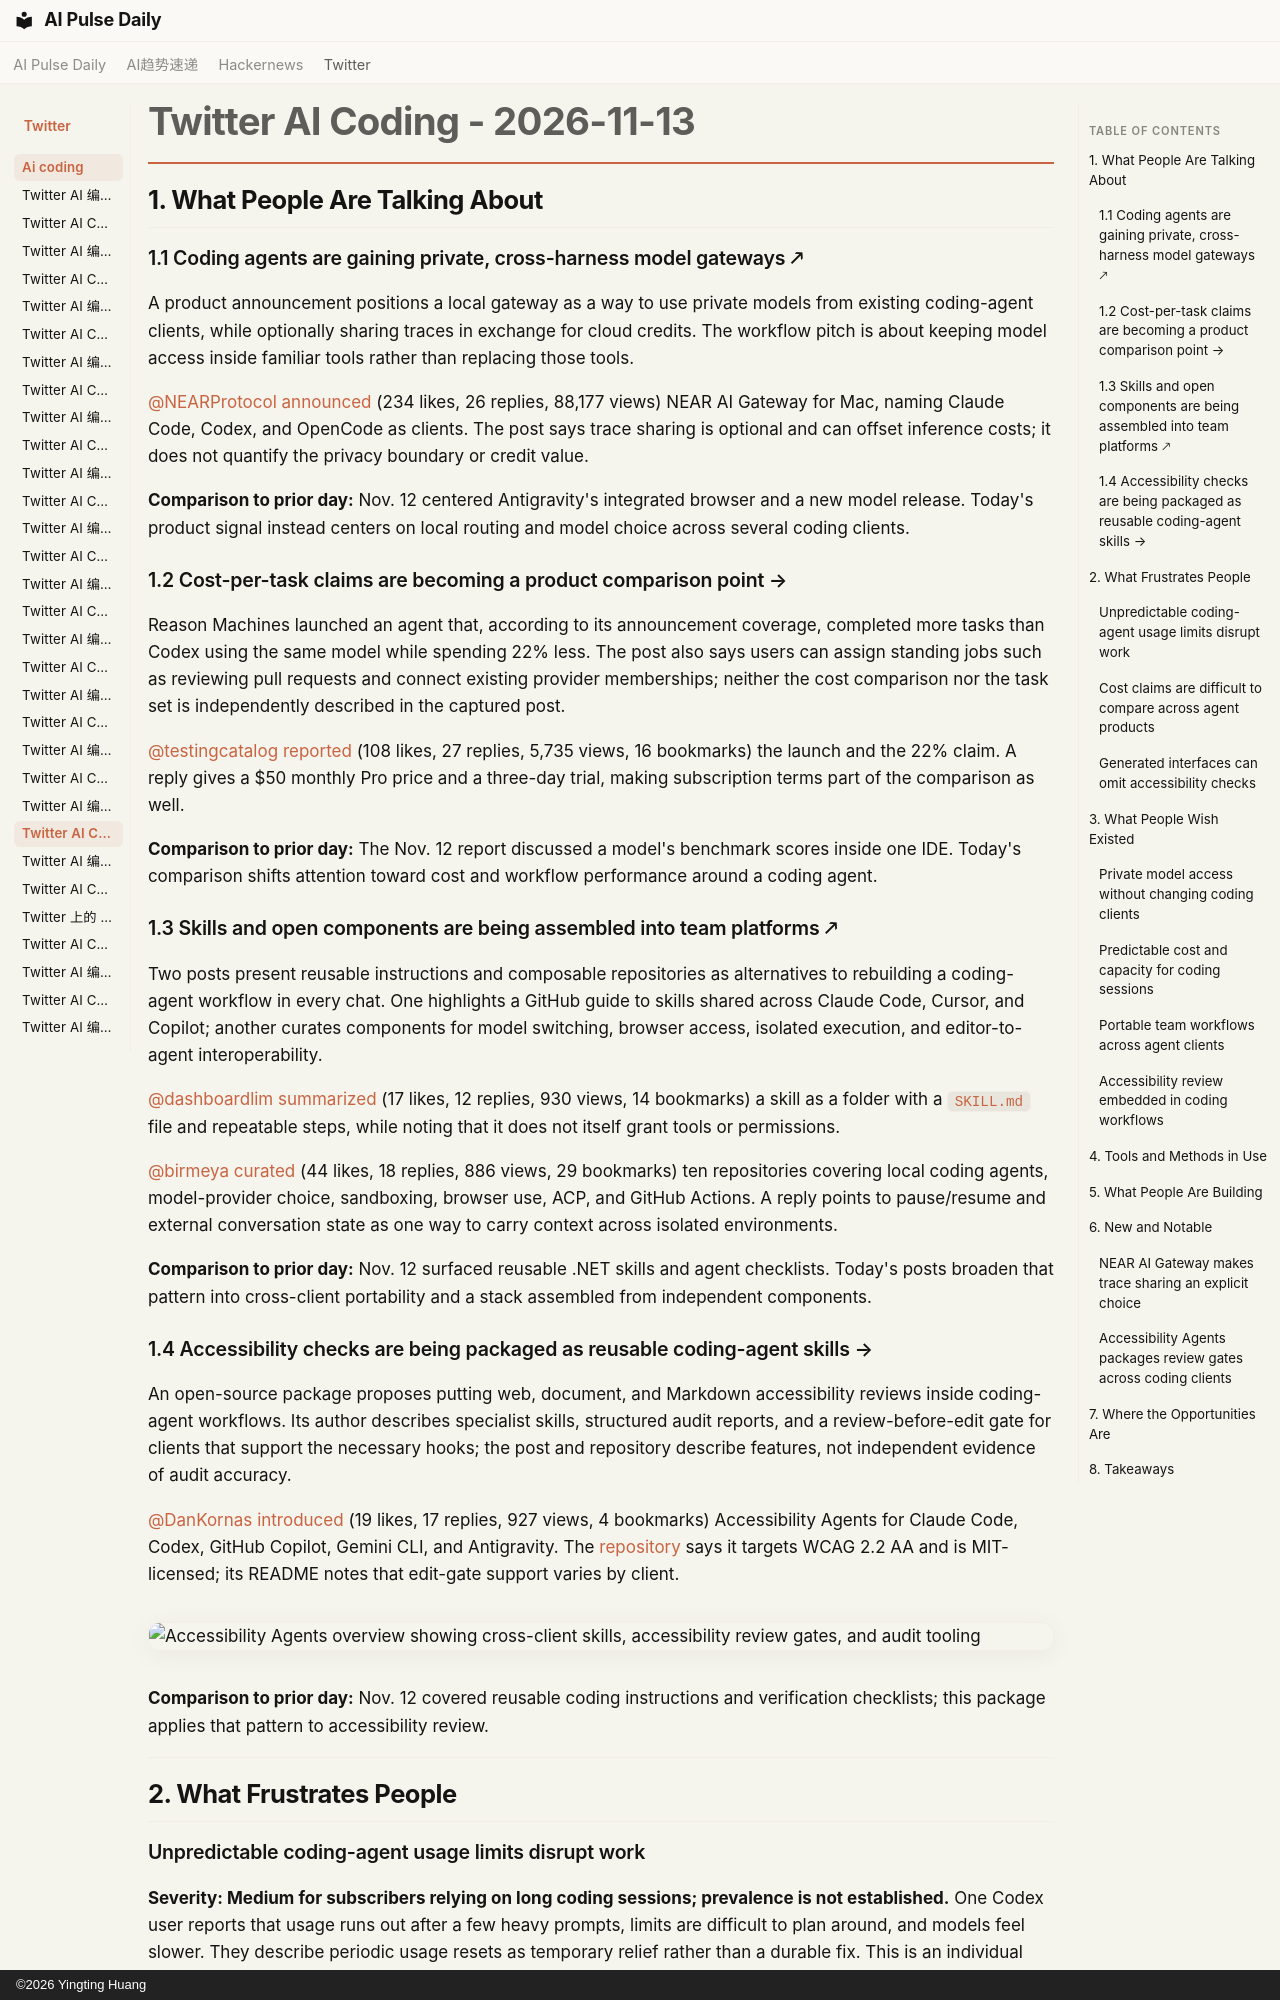

repository: vibewatch/vibewatch.github.io · page: twitter/ai-coding/2026-11-13/index.html · generator: mkdocs · copyright: ©2026 Yingting Huang

# Twitter AI Coding - 2026-11-13

## 1. What People Are Talking About

### 1.1 Coding agents are gaining private, cross-harness model gateways 🡕

A product announcement positions a local gateway as a way to use private models from existing coding-agent clients, while optionally sharing traces in exchange for cloud credits. The workflow pitch is about keeping model access inside familiar tools rather than replacing those tools.

[@NEARProtocol](https://x.com/NEARProtocol) [announced](https://x.com/NEARProtocol/status/2121041723992216043) (234 likes, 26 replies, 88,177 views) NEAR AI Gateway for Mac, naming Claude Code, Codex, and OpenCode as clients. The post says trace sharing is optional and can offset inference costs; it does not quantify the privacy boundary or credit value.

**Comparison to prior day:** Nov. 12 centered Antigravity's integrated browser and a new model release. Today's product signal instead centers on local routing and model choice across several coding clients.

### 1.2 Cost-per-task claims are becoming a product comparison point →

Reason Machines launched an agent that, according to its announcement coverage, completed more tasks than Codex using the same model while spending 22% less. The post also says users can assign standing jobs such as reviewing pull requests and connect existing provider memberships; neither the cost comparison nor the task set is independently described in the captured post.

[@testingcatalog](https://x.com/testingcatalog) [reported](https://x.com/testingcatalog/status/2121338593675489338) (108 likes, 27 replies, 5,735 views, 16 bookmarks) the launch and the 22% claim. A reply gives a $50 monthly Pro price and a three-day trial, making subscription terms part of the comparison as well.

**Comparison to prior day:** The Nov. 12 report discussed a model's benchmark scores inside one IDE. Today's comparison shifts attention toward cost and workflow performance around a coding agent.

### 1.3 Skills and open components are being assembled into team platforms 🡕

Two posts present reusable instructions and composable repositories as alternatives to rebuilding a coding-agent workflow in every chat. One highlights a GitHub guide to skills shared across Claude Code, Cursor, and Copilot; another curates components for model switching, browser access, isolated execution, and editor-to-agent interoperability.

[@dashboardlim](https://x.com/dashboardlim) [summarized](https://x.com/dashboardlim/status/2121324889877475651) (17 likes, 12 replies, 930 views, 14 bookmarks) a skill as a folder with a `SKILL.md` file and repeatable steps, while noting that it does not itself grant tools or permissions.

[@birmeya](https://x.com/birmeya) [curated](https://x.com/birmeya/status/2121346750602698801) (44 likes, 18 replies, 886 views, 29 bookmarks) ten repositories covering local coding agents, model-provider choice, sandboxing, browser use, ACP, and GitHub Actions. A reply points to pause/resume and external conversation state as one way to carry context across isolated environments.

**Comparison to prior day:** Nov. 12 surfaced reusable .NET skills and agent checklists. Today's posts broaden that pattern into cross-client portability and a stack assembled from independent components.

### 1.4 Accessibility checks are being packaged as reusable coding-agent skills →

An open-source package proposes putting web, document, and Markdown accessibility reviews inside coding-agent workflows. Its author describes specialist skills, structured audit reports, and a review-before-edit gate for clients that support the necessary hooks; the post and repository describe features, not independent evidence of audit accuracy.

[@DanKornas](https://x.com/DanKornas) [introduced](https://x.com/DanKornas/status/2121255768401887477) (19 likes, 17 replies, 927 views, 4 bookmarks) Accessibility Agents for Claude Code, Codex, GitHub Copilot, Gemini CLI, and Antigravity. The [repository](https://github.com/Community-Access/accessibility-agents) says it targets WCAG 2.2 AA and is MIT-licensed; its README notes that edit-gate support varies by client.

![Accessibility Agents overview showing cross-client skills, accessibility review gates, and audit tooling](https://pbs.twimg.com/media/HXA232fXgAAzi0B.jpg)

**Comparison to prior day:** Nov. 12 covered reusable coding instructions and verification checklists; this package applies that pattern to accessibility review.

---

## 2. What Frustrates People

### Unpredictable coding-agent usage limits disrupt work

**Severity: Medium for subscribers relying on long coding sessions; prevalence is not established.** One Codex user reports that usage runs out after a few heavy prompts, limits are difficult to plan around, and models feel slower. They describe periodic usage resets as temporary relief rather than a durable fix. This is an individual complaint, not a service-wide measurement. ([@buildwithrajath](https://x.com/buildwithrajath/status/2121326373461758145) (27 likes, 2 replies, 1,607 views))

### Cost claims are difficult to compare across agent products

**Severity: Low-confidence.** Reason's 22% cost advantage is presented without the task set or trial conditions in the captured post. The same-model framing is useful, but teams would need a workload-matched comparison before treating it as a general saving. ([@testingcatalog](https://x.com/testingcatalog/status/2121338593675489338) (108 likes, 27 replies, 5,735 views, 16 bookmarks))
